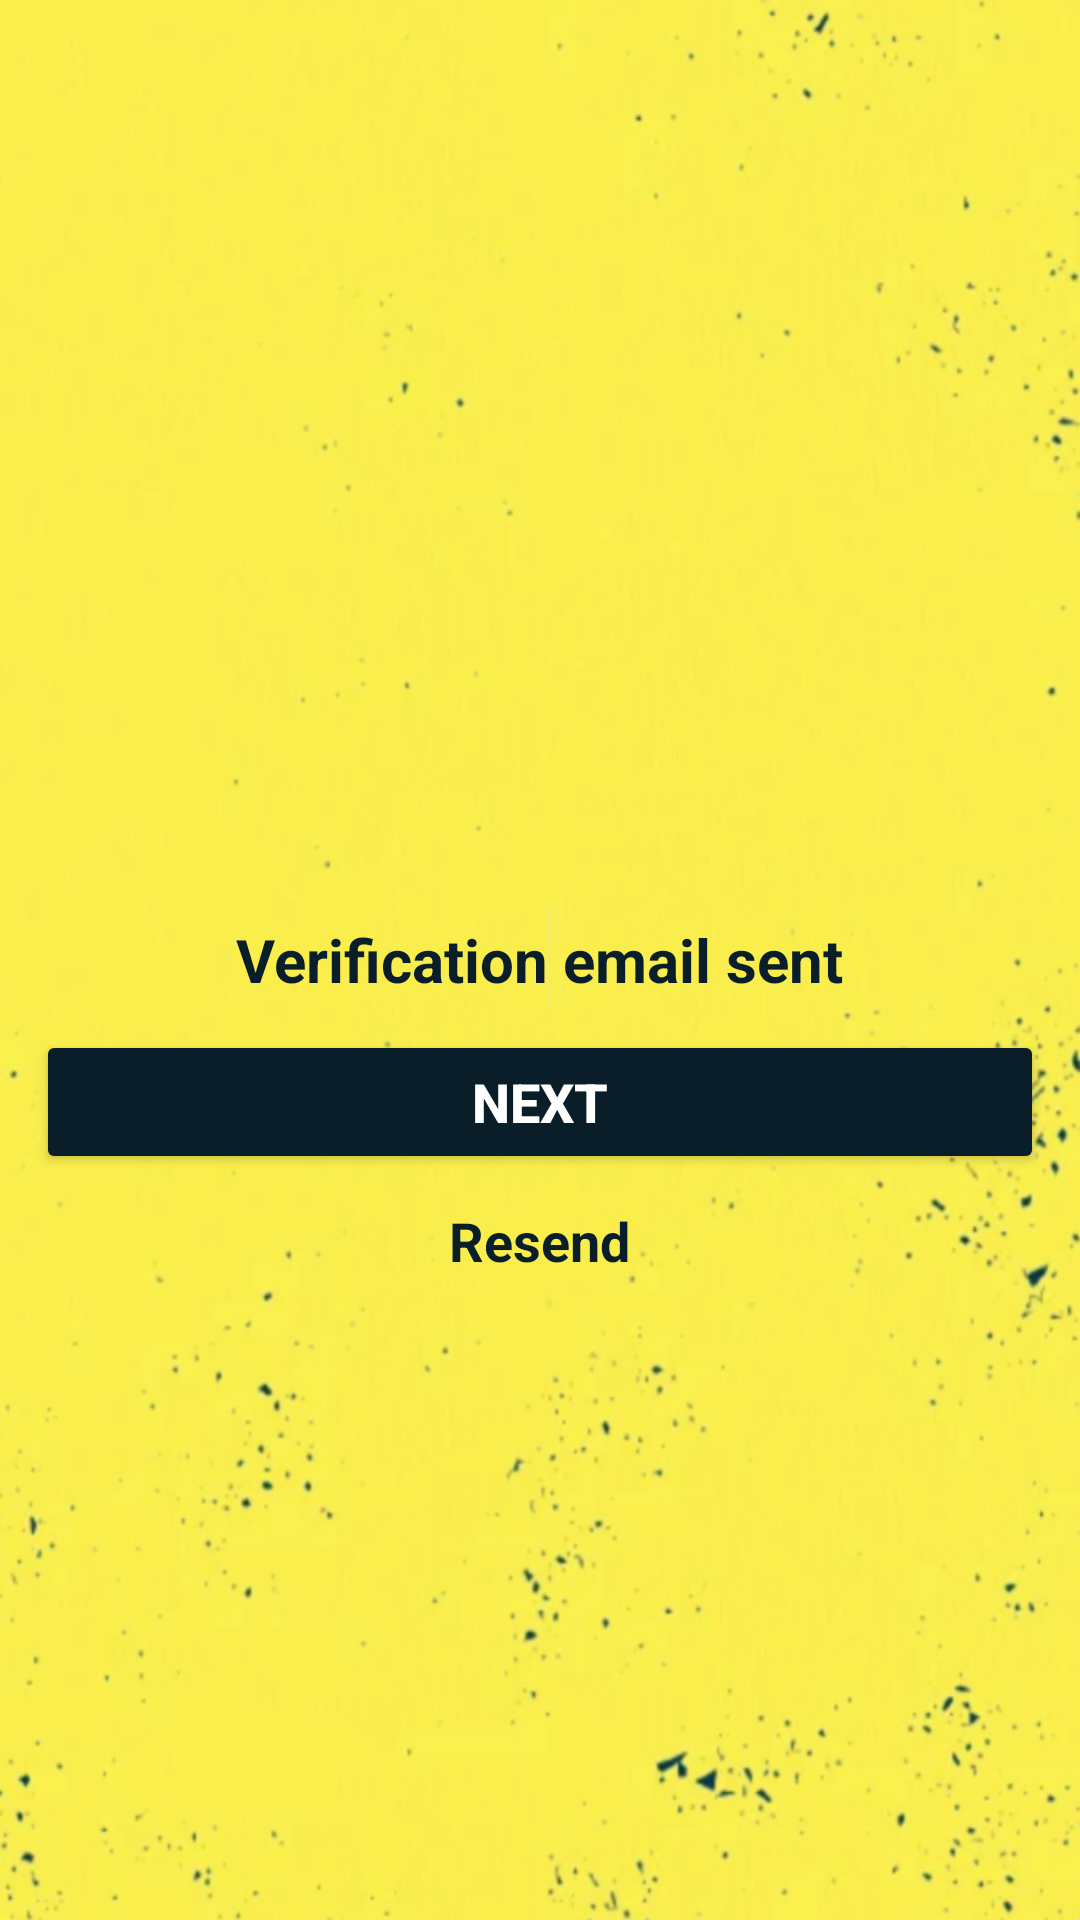

Here is an Android app screen rendered from its layout file. Give the layout XML and the strings, colors and styles it references.
<!-- AndroidManifest.xml: application theme Theme.BicoccaJobs -->
<!-- res/layout/activity_verification.xml -->
<?xml version="1.0" encoding="utf-8"?>
<RelativeLayout xmlns:android="http://schemas.android.com/apk/res/android"
    xmlns:app="http://schemas.android.com/apk/res-auto"
    xmlns:tools="http://schemas.android.com/tools"
    android:layout_width="match_parent"
    android:layout_height="match_parent"
    android:background="@drawable/background">
    <TextView
        android:id="@+id/textView"
        android:layout_width="wrap_content"
        android:layout_height="wrap_content"
        android:text="@string/email_sent"
        android:textStyle="bold"
        android:textAlignment="center"
        android:textSize="20sp"
        android:layout_centerInParent="true"
        android:layout_margin="10dp"
        android:textColor="@color/blueback"/>

    <Button
        android:id="@+id/verify_button"
        android:layout_width="wrap_content"
        android:layout_height="wrap_content"
        android:layout_below="@+id/textView"
        android:layout_centerInParent="true"
        android:onClick="onVerifyClick"
        android:backgroundTint="@color/blueback"
        android:ems="16"
        android:text="@string/next"
        android:textColor="#fff"
        android:textSize="18sp"
        android:textStyle="bold" />

    <TextView
        android:layout_width="wrap_content"
        android:layout_height="wrap_content"
        android:textColor="@color/blueback"
        android:text="@string/resend"
        android:textSize="18sp"
        android:onClick="onResendClick"
        android:id="@+id/tvResend"
        android:layout_below="@+id/verify_button"
        android:textStyle="bold"
        android:layout_centerHorizontal="true"
        android:layout_marginTop="10dp"/>
</RelativeLayout>
<!-- resources referenced by this layout -->
<resources>
  <color name="blueback">#091E28</color>
  <!-- drawable background: png bitmap (drawable, 316131 bytes) -->
  <string name="email_sent">Verification email sent</string>
  <string name="next">Next</string>
  <string name="resend">Resend</string>
  <style name="Theme.BicoccaJobs" parent="Theme.MaterialComponents.Light.NoActionBar">
          
          <item name="colorPrimary">@color/blueback</item>
          <item name="colorPrimaryVariant">@color/blueback</item>
          <item name="colorOnPrimary">@color/blueback</item>
          
          <item name="colorSecondary">@color/teal_200</item>
          <item name="colorSecondaryVariant">@color/teal_700</item>
          <item name="colorOnSecondary">@color/black</item>
          
          <item name="android:statusBarColor" tools:targetApi="l">?attr/colorPrimaryVariant</item>
          
  
      </style>
  <color name="teal_200">#FF03DAC5</color>
  <color name="teal_700">#FF018786</color>
  <color name="black">#FF000000</color>
</resources>
